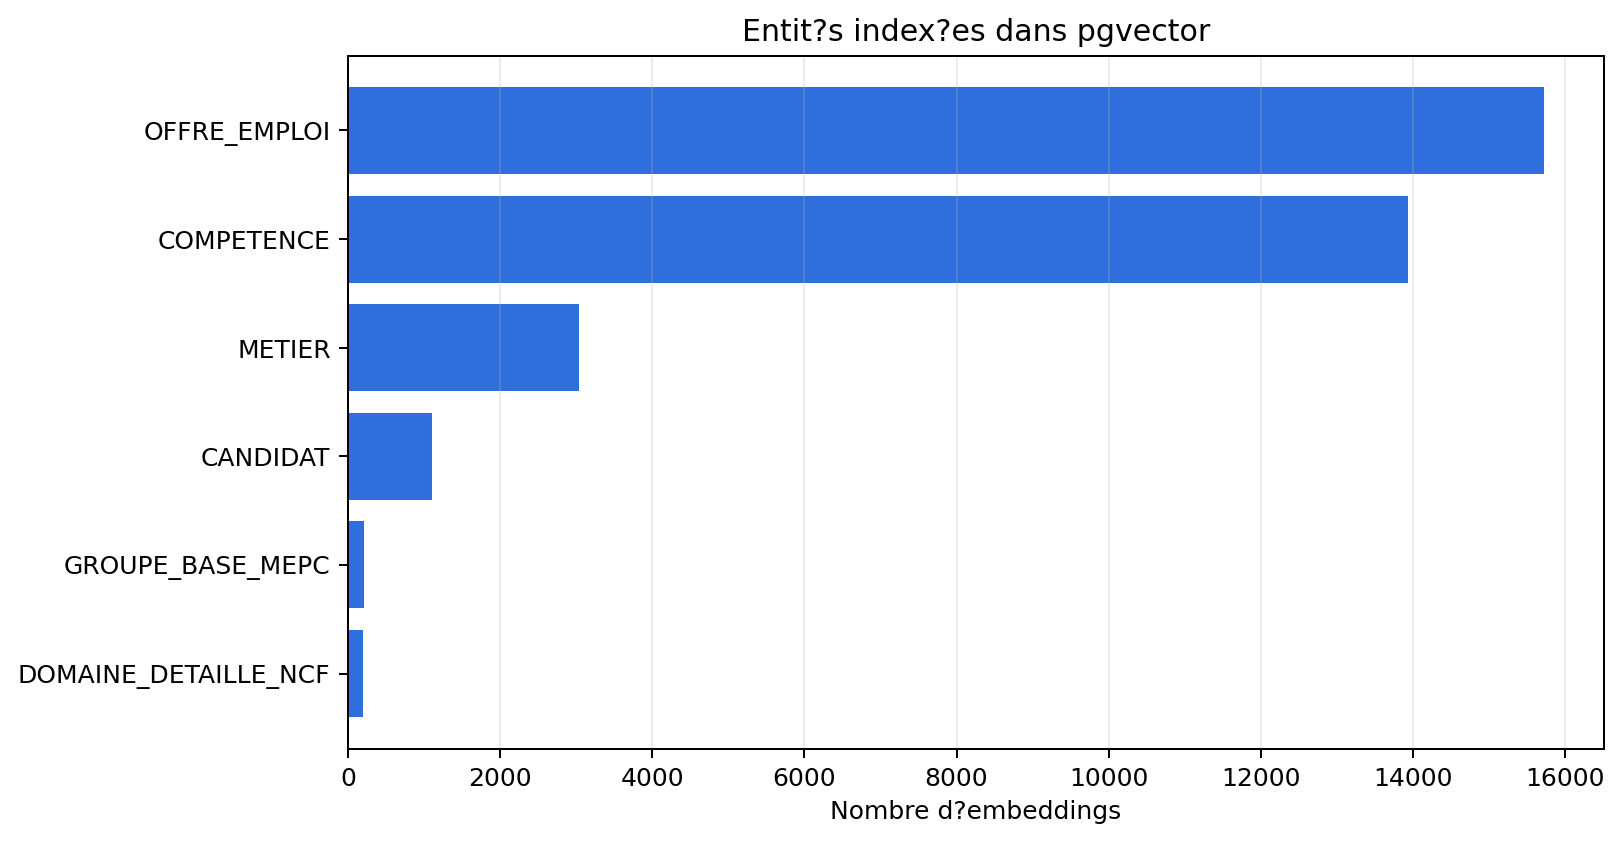

Data behind this chart, as committed beside it:
entity_kind, n, n_with_neo4j_id
OFFRE_EMPLOI, 15722, 15722
COMPETENCE, 13939, 13939
METIER, 3039, 3039
CANDIDAT, 1105, 1105
GROUPE_BASE_MEPC, 209, 209
DOMAINE_DETAILLE_NCF, 201, 201
